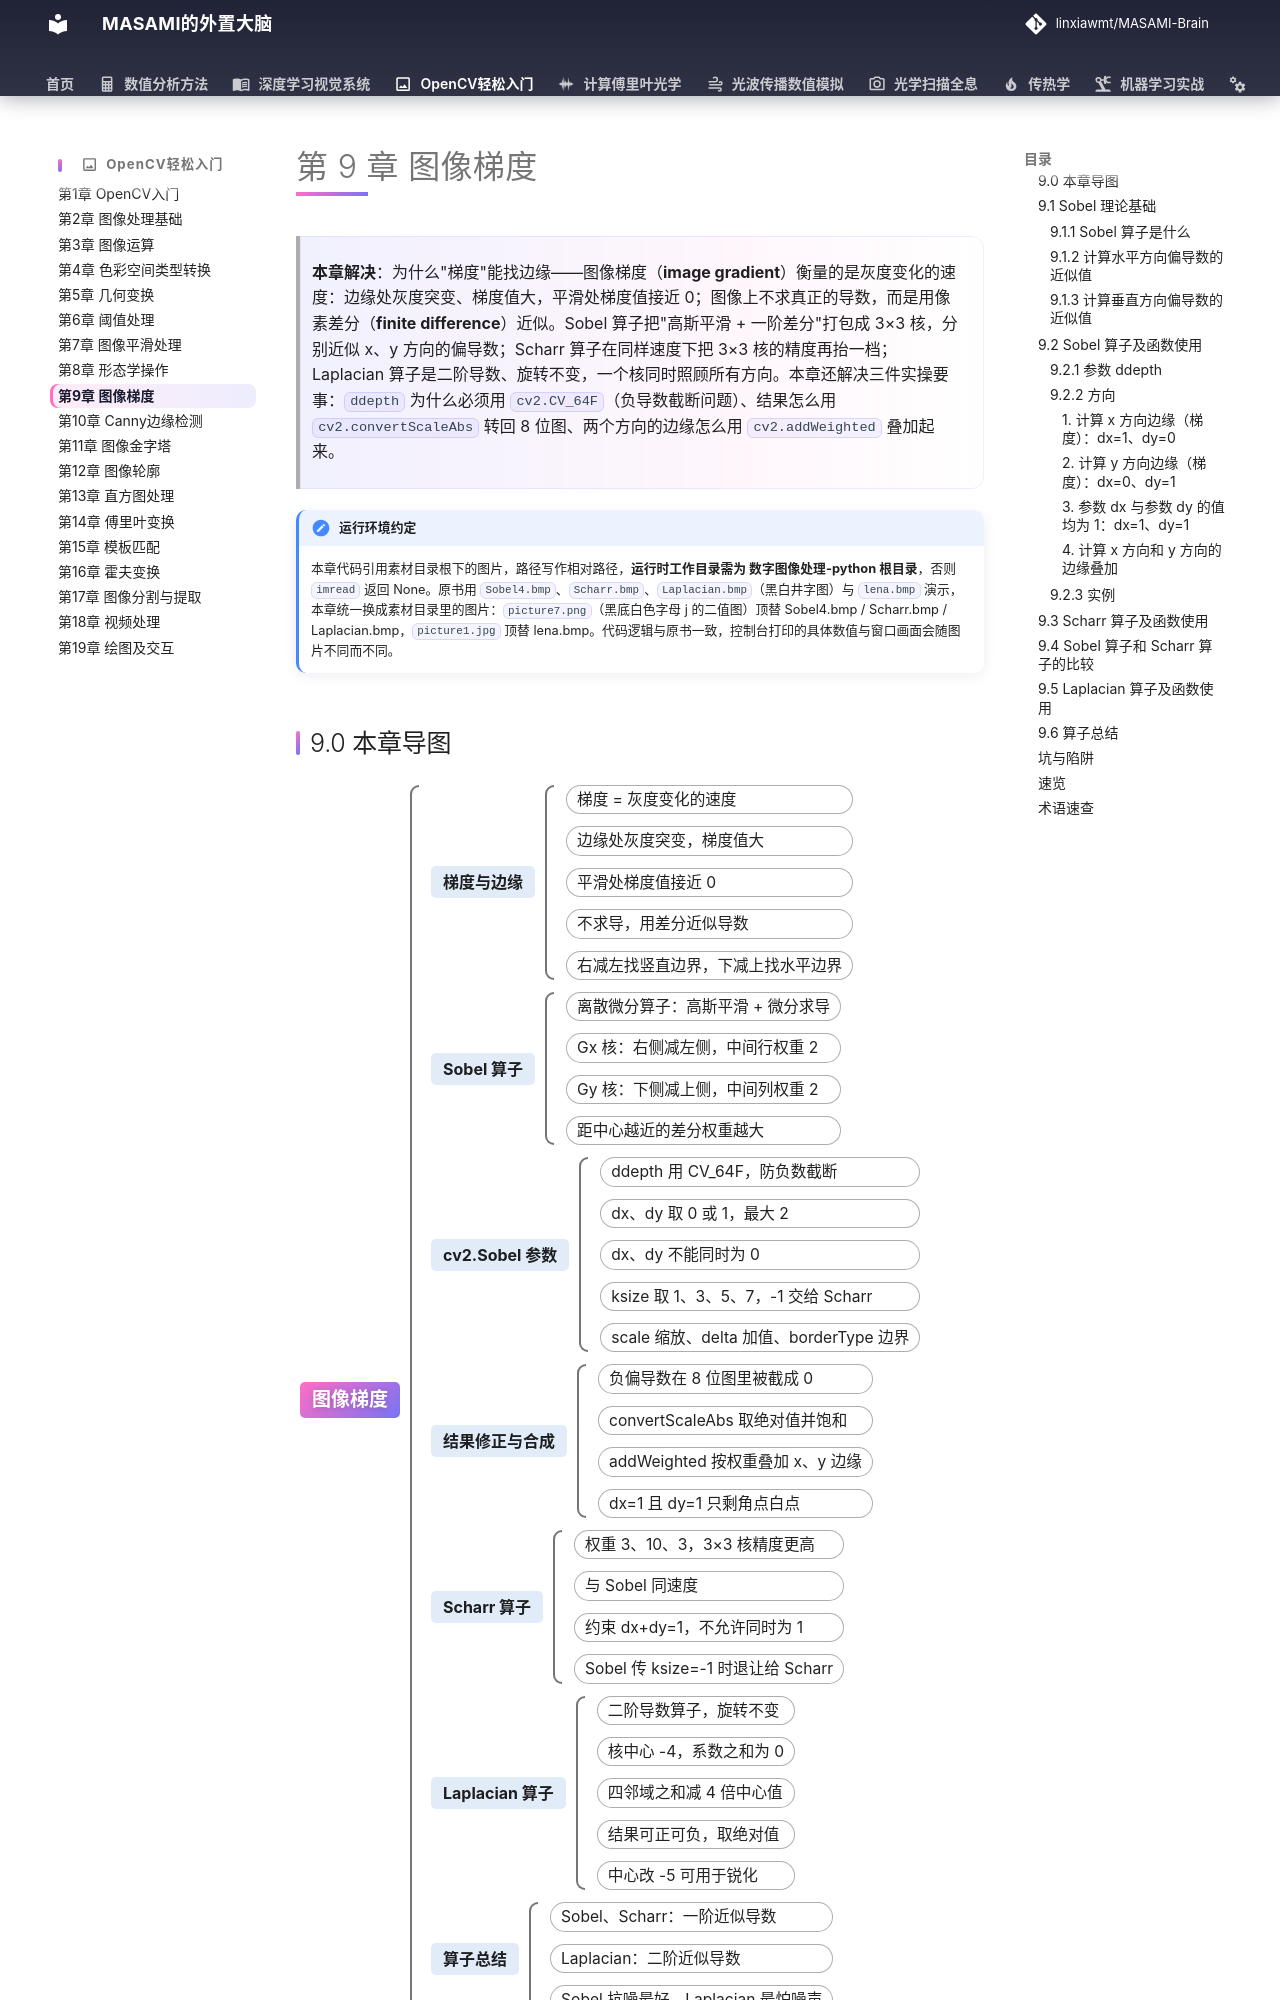

repository: linxiawmt/MASAMI-Brain · page: OpenCV轻松入门/ch09/index.html · generator: mkdocs

# 第 9 章 图像梯度

> **本章解决**：为什么"梯度"能找边缘——图像梯度（**image gradient**）衡量的是灰度变化的速度：边缘处灰度突变、梯度值大，平滑处梯度值接近 0；图像上不求真正的导数，而是用像素差分（**finite difference**）近似。Sobel 算子把"高斯平滑 + 一阶差分"打包成 3×3 核，分别近似 x、y 方向的偏导数；Scharr 算子在同样速度下把 3×3 核的精度再抬一档；Laplacian 算子是二阶导数、旋转不变，一个核同时照顾所有方向。本章还解决三件实操要事：`ddepth` 为什么必须用 `cv2.CV_64F`（负导数截断问题）、结果怎么用 `cv2.convertScaleAbs` 转回 8 位图、两个方向的边缘怎么用 `cv2.addWeighted` 叠加起来。

!!! note "运行环境约定"
    本章代码引用素材目录根下的图片，路径写作相对路径，**运行时工作目录需为 数字图像处理-python 根目录**，否则 `imread` 返回 None。原书用 `Sobel4.bmp`、`Scharr.bmp`、`Laplacian.bmp`（黑白井字图）与 `lena.bmp` 演示，本章统一换成素材目录里的图片：`picture7.png`（黑底白色字母 j 的二值图）顶替 Sobel4.bmp / Scharr.bmp / Laplacian.bmp，`picture1.jpg` 顶替 lena.bmp。代码逻辑与原书一致，控制台打印的具体数值与窗口画面会随图片不同而不同。
